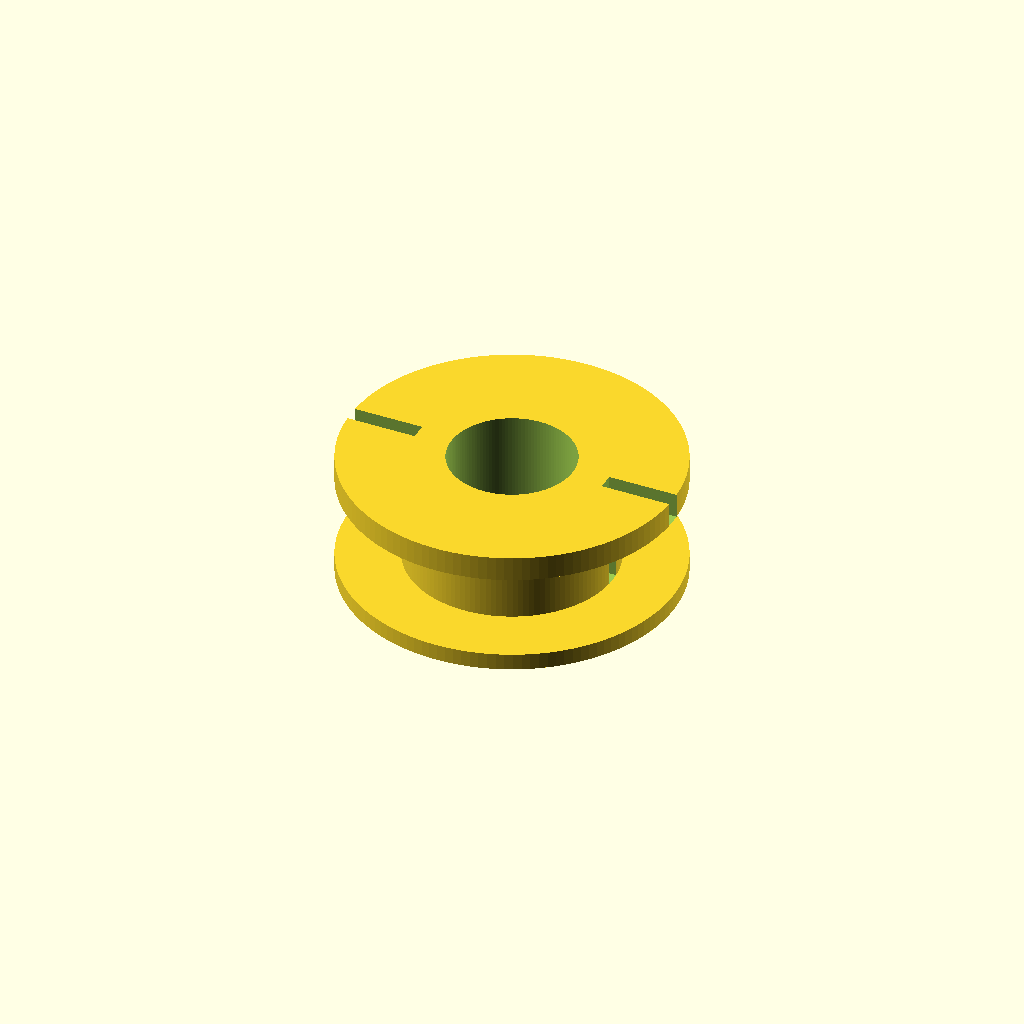
Cell 1: rendered with the file's own defaults.
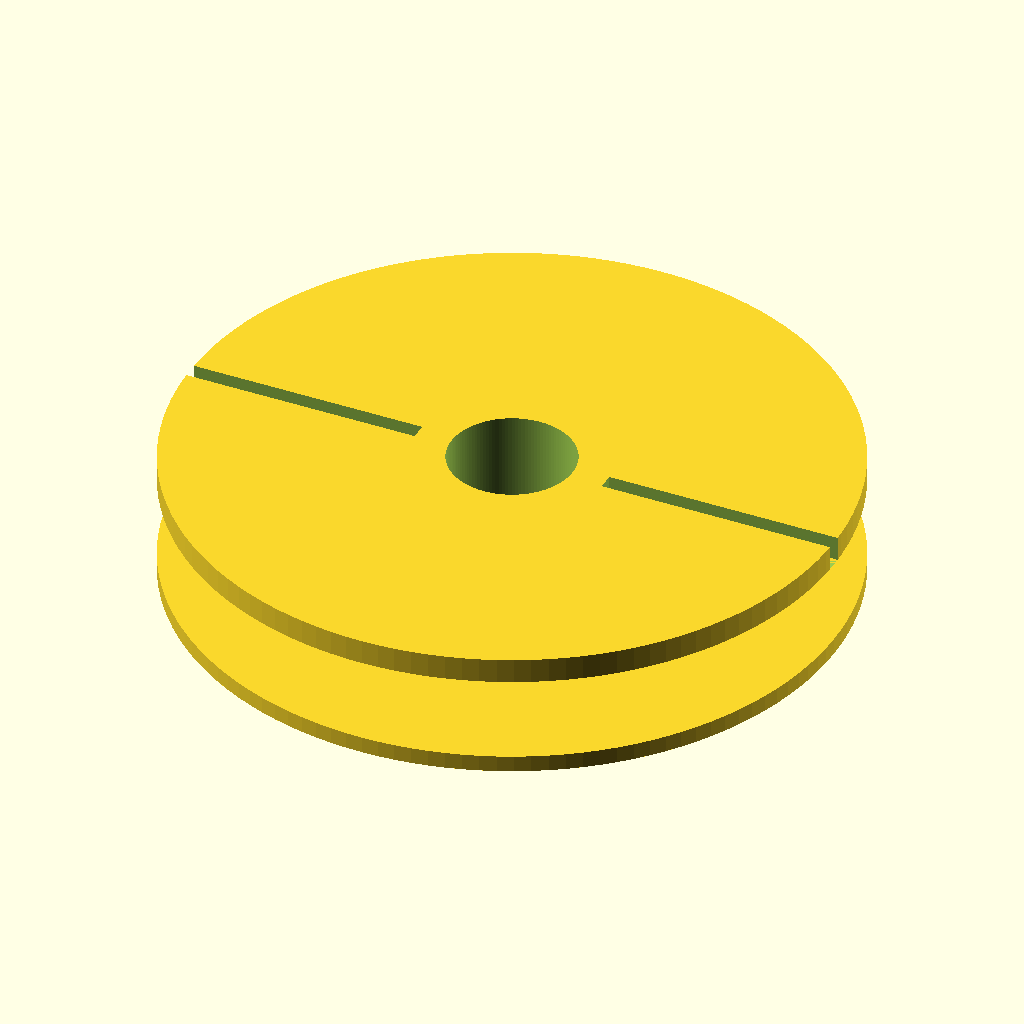
Cell 2 — flange_diameter set to 32, the other parameters unchanged.
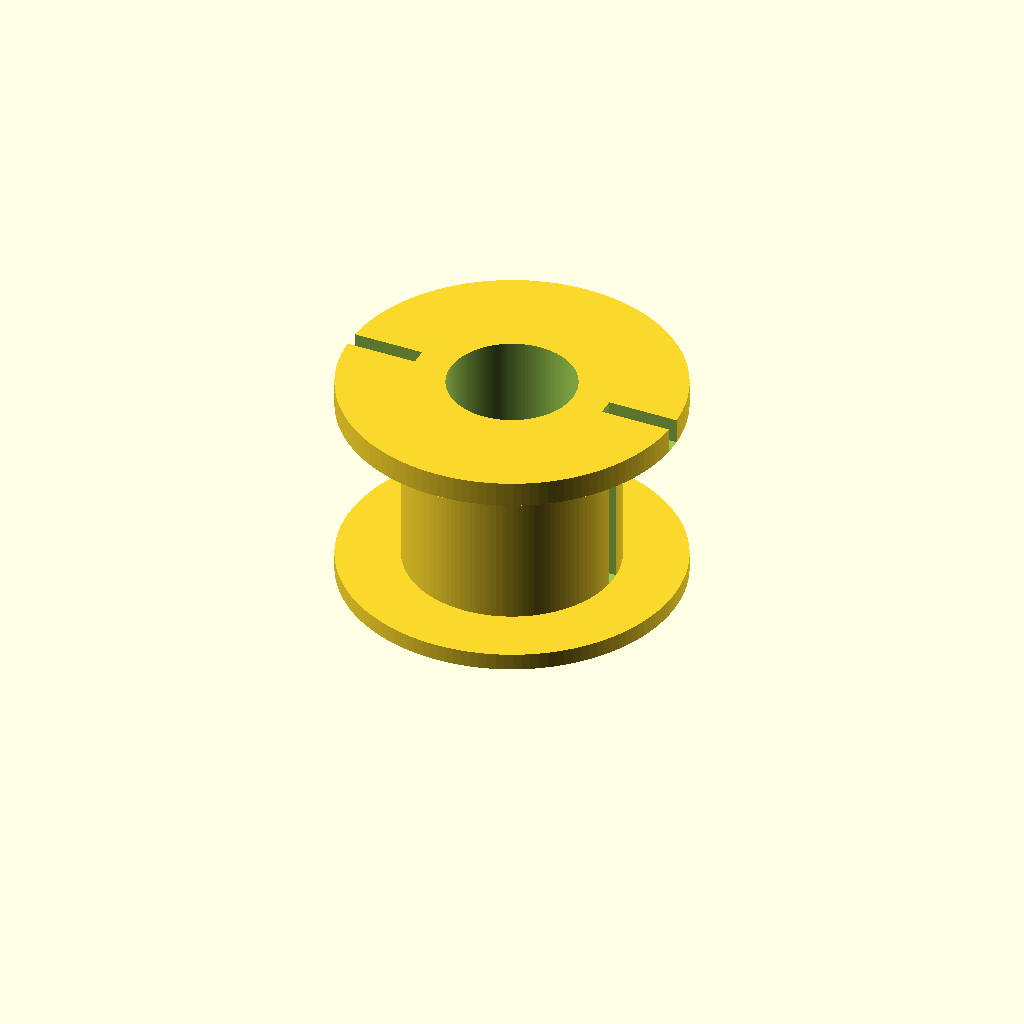
Cell 3: window_height = 8.2 (everything else at default).
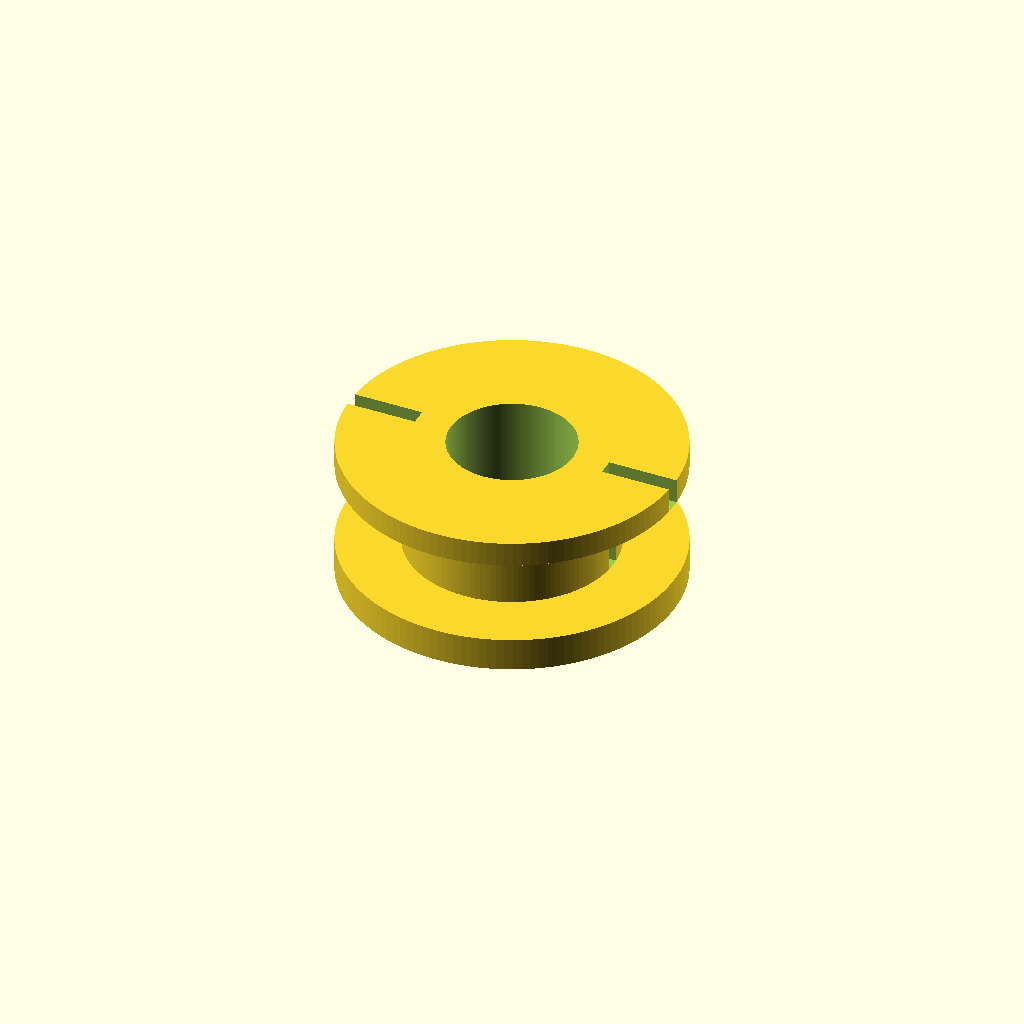
Cell 4: lower_flange_height = 1.6 (everything else at default).
All cells are drawn from one camera (rotation 55°, 0°, 25°, orthographic, colour scheme Cornfield), so only the parameter changes between them.
The OpenSCAD source (cad/EDC_Bobbin_V1.scad):
// EDC-BOBBIN-V1 — dimensions in mm. Print with the lower flange on the bed.
$fn = 128;

barrel_diameter = 10;
flange_diameter = 16;
bore_diameter = 6.0; // Try 6.2 only after checking the actual pin and printer.
window_height = 4.10;
lower_flange_height = 0.80;
upper_flange_height = 1.20;
slot_width = 0.80;
lead_groove_depth = 0.35;

eps = 0.02;
barrel_radius = barrel_diameter / 2;
flange_radius = flange_diameter / 2;
upper_flange_z = lower_flange_height + window_height;
total_height = upper_flange_z + upper_flange_height;

assert(barrel_radius - lead_groove_depth > bore_diameter / 2,
       "Lead groove must leave material between the groove and the bore.");
assert(flange_diameter > barrel_diameter, "Flanges must extend beyond the barrel.");

module radial_slot(angle) {
    rotate([0, 0, angle])
        translate([barrel_radius - lead_groove_depth, -slot_width / 2, upper_flange_z])
            cube([flange_radius - barrel_radius + lead_groove_depth + eps,
                  slot_width, upper_flange_height + eps]);
}

difference() {
    union() {
        cylinder(d = flange_diameter, h = lower_flange_height);
        translate([0, 0, lower_flange_height - eps])
            cylinder(d = barrel_diameter, h = window_height + 2 * eps);
        translate([0, 0, upper_flange_z])
            cylinder(d = flange_diameter, h = upper_flange_height);
    }

    translate([0, 0, -eps])
        cylinder(d = bore_diameter, h = total_height + 2 * eps);

    // Start lead rises from the bottom of the winding window into the +X slot.
    translate([barrel_radius - lead_groove_depth, -slot_width / 2, lower_flange_height])
        cube([lead_groove_depth + eps, slot_width, window_height + eps]);

    radial_slot(0);
    radial_slot(180);
}
Parameter table extracted from the source (name, type, default, range or options):
barrel_diameter: number, default 10
flange_diameter: number, default 16
bore_diameter: number, default 6
window_height: number, default 4.1
lower_flange_height: number, default 0.8
upper_flange_height: number, default 1.2
slot_width: number, default 0.8
lead_groove_depth: number, default 0.35
eps: number, default 0.02
